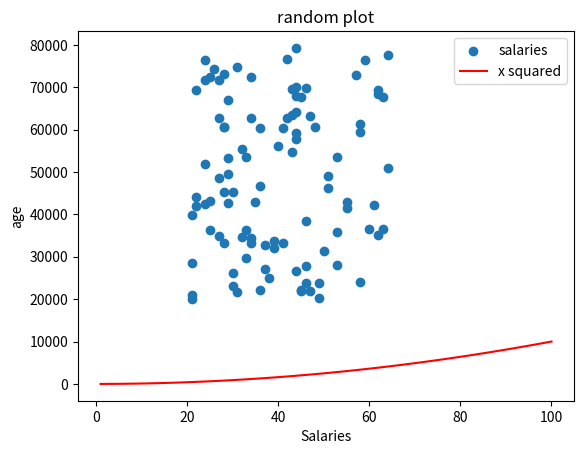

The matplotlib source for this figure:
'''
import numpy as np
import matplotlib.pyplot as plt
minSalary = 20000
maxSalary = 80000
numberOfEntries = 100
# this is so that the "random" numbers are the same each time
np.random.seed(1)
ages = np.random.randint(low=21, high=65, size=numberOfEntries)
salaries = np.random.randint(minSalary, maxSalary, numberOfEntries)

plt.scatter(ages, salaries)
#plt.show() # if you do this the proram will halt here until the plot is closed
# add x squared
xpoints = np.array(range(1, 101))
ypoints = xpoints * xpoints # multiply each entry by itself
plt.plot(xpoints, ypoints, color= 'r')
plt.show() # see how the axis have changed
'''

import numpy as np
import matplotlib.pyplot as plt
minSalary = 20000
maxSalary = 80000
numberOfEntries = 100
# this is so that the "random" numbers are the same each time
np.random.seed(1)
ages = np.random.randint(low=21, high=65, size=numberOfEntries)
salaries = np.random.randint(minSalary, maxSalary, numberOfEntries)

plt.scatter(ages, salaries, label="salaries")
#plt.show() # if you do this the proram will halt here until the plot is closed
# add x squared
xpoints = np.array(range(1, 101))
ypoints = xpoints * xpoints # multiply each entry by itself
plt.plot(xpoints, ypoints, color='r', label = "x squared")
plt.title("random plot")
plt.xlabel("Salaries")
plt.ylabel("age")
plt.legend()
plt.show() # see how the axis have changed
plt.savefig('prettier-plot.png')